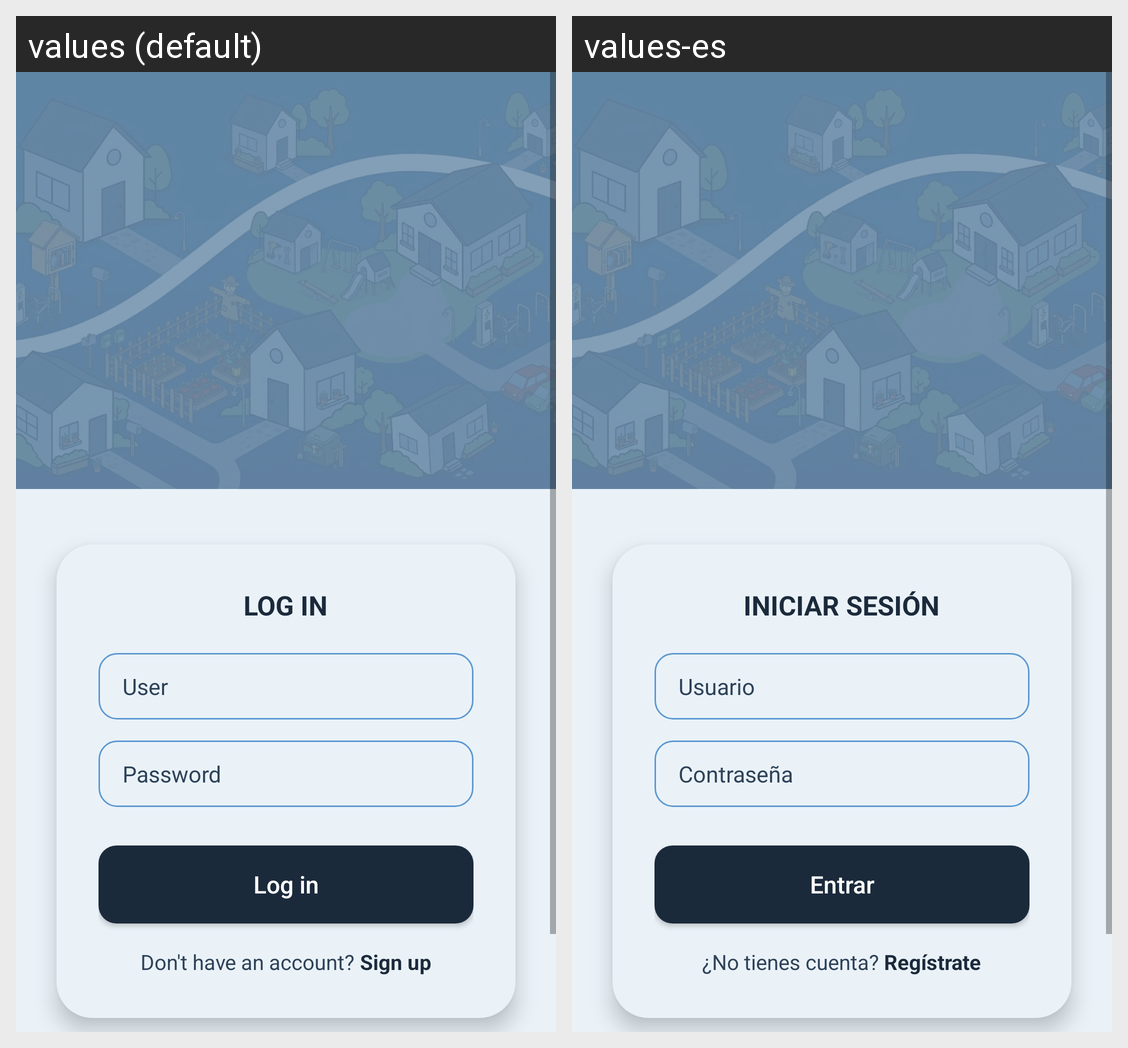

The same Android screen rendered under two of its app's locales, left to right. List the strings drawn on it with the default value and each locale's translation.
Android screen res/layout/activity_main.xml rendered under 2 locales, left to right: values (default), values-es. Device: Nexus 5 (rendered at 1080×1920; each locale shown at half size, 540×960, under a caption strip naming it); theme Theme.YipShare.
Strings drawn on this screen, with the default value and each locale's value (text and hints the layout hard-codes, and strings that could not be matched under every locale, appear in the picture but are not listed):

Main_TextTitle
  values: LOG IN
  values-es: INICIAR SESIÓN

usuario_IS
  values: User
  values-es: Usuario

et_password
  values: Password
  values-es: Contraseña

btn_entrar
  values: Log in
  values-es: Entrar

noCuneta_message
  values: Don't have an account? 
  values-es: ¿No tienes cuenta? 

boton_registrate
  values: Sign up
  values-es: Regístrate
